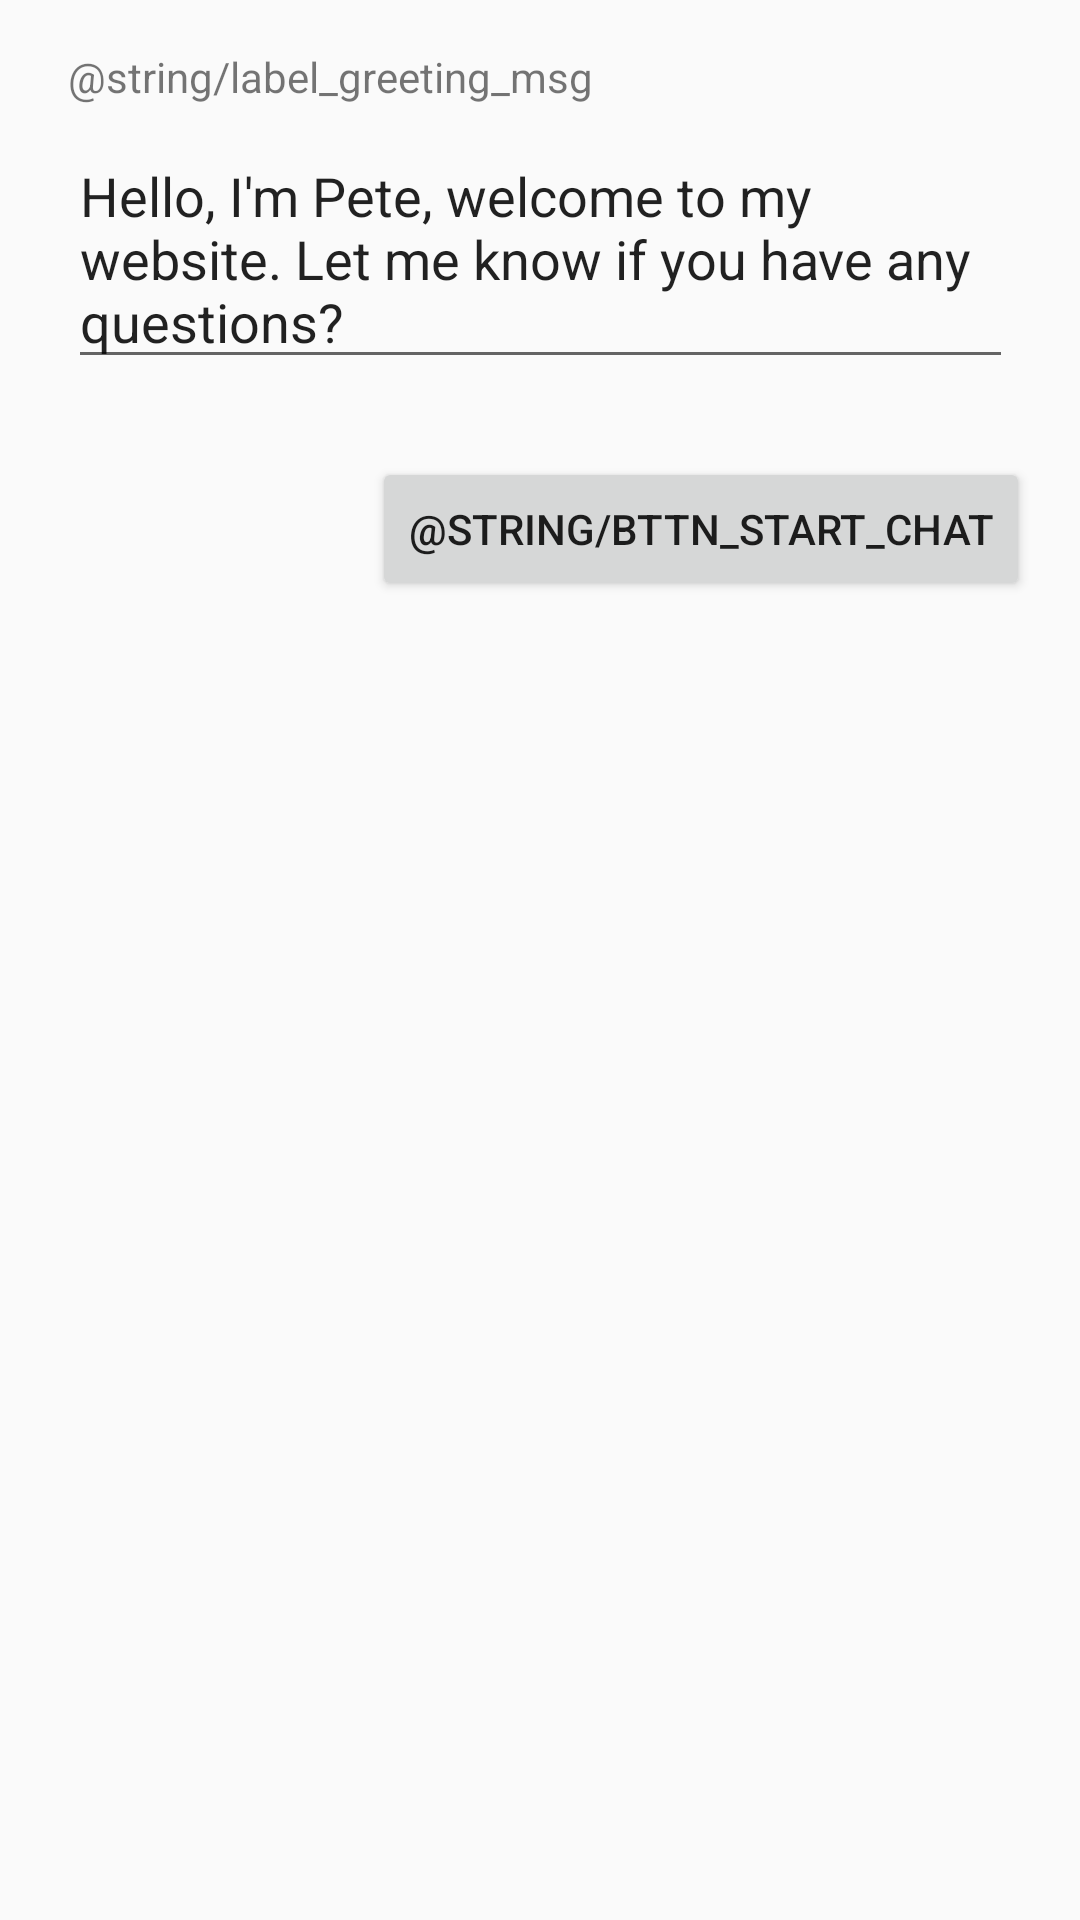

Android layout source for this screen:
<!-- AndroidManifest.xml: application theme Theme.Webknockers -->
<!-- res/layout/activity_init_chat.xml -->
<?xml version="1.0" encoding="utf-8"?>
<android.support.constraint.ConstraintLayout xmlns:android="http://schemas.android.com/apk/res/android"
    xmlns:app="http://schemas.android.com/apk/res-auto"
    xmlns:tools="http://schemas.android.com/tools"
    android:orientation="vertical"
    android:layout_width="match_parent"
    android:layout_height="match_parent">

    <Button
        android:text="@string/bttn_start_chat"
        android:layout_width="wrap_content"
        android:layout_height="wrap_content"
        android:id="@+id/bttn_init_chat"
        app:layout_constraintRight_toRightOf="@+id/greeting_message_text"
        android:layout_marginRight="-6dp"
        android:layout_marginEnd="-6dp"
        android:layout_marginTop="26dp"
        app:layout_constraintTop_toBottomOf="@+id/greeting_message_text"
        android:contentDescription="@string/bttn_start_chat"/>

    <TextView
        android:text="@string/label_greeting_msg"
        android:layout_width="wrap_content"
        android:layout_height="wrap_content"
        android:id="@+id/message_label"
        app:layout_constraintLeft_toLeftOf="@+id/greeting_message_text"
        android:layout_marginTop="16dp"
        app:layout_constraintTop_toTopOf="parent" />

    <EditText
        android:layout_width="315dp"
        android:layout_height="wrap_content"
        android:inputType="textMultiLine"
        android:ems="10"
        android:id="@+id/greeting_message_text"
        android:text="@string/greeting_message"
        android:layout_marginEnd="16dp"
        app:layout_constraintRight_toRightOf="parent"
        android:layout_marginRight="16dp"
        android:layout_marginStart="16dp"
        app:layout_constraintLeft_toLeftOf="parent"
        android:layout_marginLeft="16dp"
        android:layout_marginTop="8dp"
        app:layout_constraintTop_toBottomOf="@+id/message_label"
        app:layout_constraintHorizontal_bias="0.52" />

</android.support.constraint.ConstraintLayout>
<!-- resources referenced by this layout -->
<resources>
  <string name="greeting_message">Hello, I\'m Pete, welcome to my website. Let me know if you have any questions?</string>
  <style name="Theme.Webknockers" parent="Theme.AppCompat.Light.NoActionBar">
          
          <item name="colorPrimary">@color/colorPrimary</item>
          <item name="colorPrimaryDark">@color/colorPrimaryDark</item>
          <item name="colorAccent">@color/colorAccent</item>
      </style>
  <color name="colorPrimary">#FDD835</color>
  <color name="colorPrimaryDark">#009688</color>
  <color name="colorAccent">#7C4DFF</color>
</resources>
